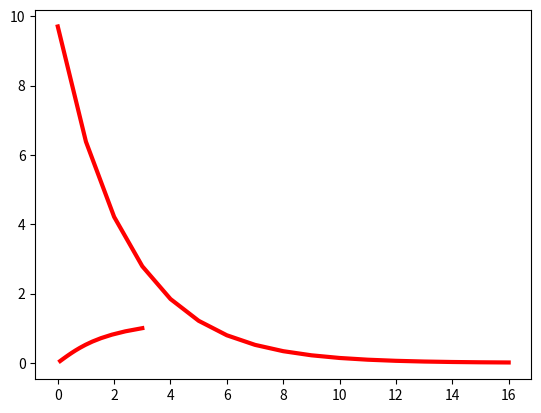

Write the Python code that produced this figure.
import numpy as np
import matplotlib.pyplot as plt
from mpl_toolkits.mplot3d import Axes3D


def target_function(x, y):
    return x ** 2 + np.sin(y) ** 2


def derivative_function(theta):
    x = theta[0]
    y = theta[1]
    return np.array([2 * x, 2 * np.sin(y) * np.cos(y)])


def show_3d_surface(x, y, z):
    fig = plt.figure()
    ax = Axes3D(fig)

    v = np.linspace(-3, 3, 100)
    len_v = len(v)
    print(len_v)
    X, Y = np.meshgrid(v, v)
    R = np.zeros((len_v, len_v))
    for i in range(len_v):
        for j in range(len_v):
            R[i, j] = target_function(X[i, j], Y[i, j])
    ax.plot_surface(X, Y, R, cmap='rainbow')
    plt.plot(x, y, z, color="red",linewidth=3)
    plt.show()


if __name__ == "__main__":
    theta = np.array([3, 1])
    eta = 0.1
    error = 1e-2
    X = []
    Y = []
    Z = []
    while True:
        print(theta)
        x = theta[0]
        y = theta[1]
        z = target_function(x, y)
        X.append(x)
        Y.append(y)
        Z.append(z)
        print("x=%f, y=%f, z=%f" % (x, y, z))
        d_theta = derivative_function(theta)
        print('   ', theta)
        theta = theta - eta * d_theta
        if z < error:
            break
    show_3d_surface(X, Y, Z)
